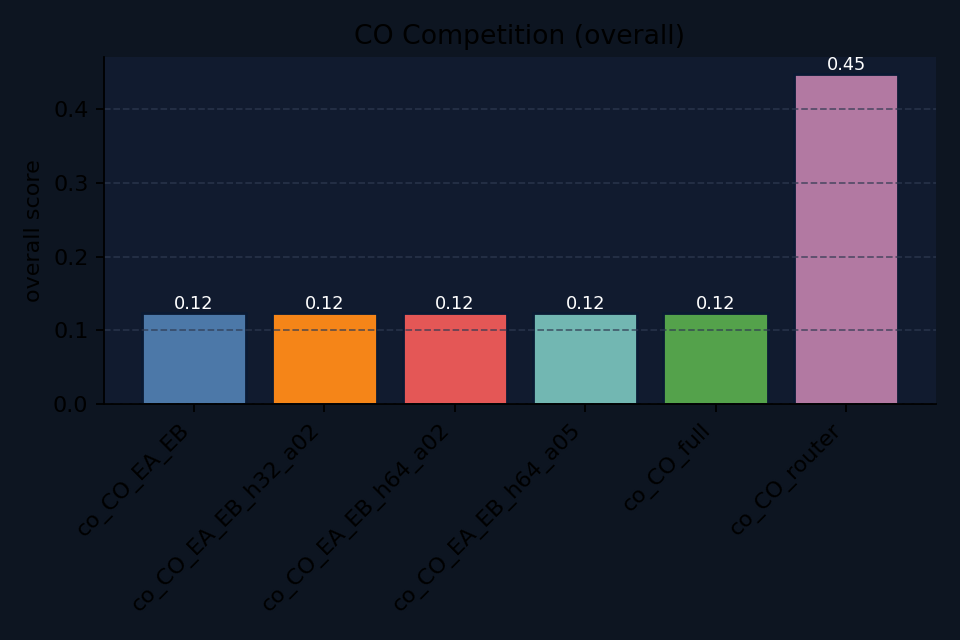

The file beside this chart, header and first rows:
agent, bandit_score, maze_score, renewal_score, overall_score
co_CO_EA_EB, 0.0, 0.02469, 0.3448, 0.1232
co_CO_EA_EB_h32_a02, 0.0, 0.02469, 0.3448, 0.1232
co_CO_EA_EB_h64_a02, 0.0, 0.02469, 0.3448, 0.1232
co_CO_EA_EB_h64_a05, 0.0, 0.02469, 0.3448, 0.1232
co_CO_full, 0.0, 0.02469, 0.3448, 0.1232
co_CO_router, 0.0, 1.0, 0.3448, 0.4483
